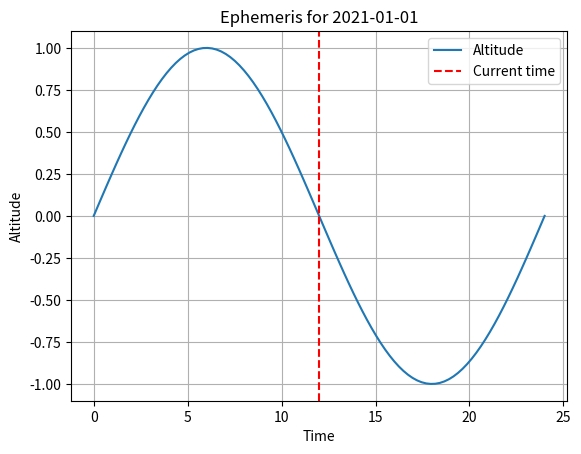

Reproduce this figure in Python.
import numpy as np
import matplotlib.pyplot as plt

def plot_ephemeris(altitudes, date, time, period, save = False):
    '''
    Plots the ephemeris of a celestial object based on its altitude over time.

    Parameters:
    -----------
    altitudes : array-like
        A sequence of altitude values to plot.
    date : str
        The date for which the ephemeris is plotted, formatted as 'YYYY-MM-DD'.
    time : float
        The current time in hours.
    period : float
        The period over which the ephemeris is plotted, in hours.
    save : bool, optional
        If True, the plot will be saved as a PNG file with the name 'ephemeris_<date>.png'.
        Default is False.

    Returns:
    --------
    None
    '''
    
    # Set up the plot
    fig, ax = plt.subplots()
    ax.set_title(f'Ephemeris for {date}')
    ax.set_xlabel('Time')
    ax.set_ylabel('Altitude')

    # Timepoints centered on date and time, half a period in each direction
    timepoints = np.linspace(time - period/2, time + period/2, 100)

    # Plot the ephemeris
    ax.plot(timepoints, altitudes, label='Altitude')
    ax.axvline(time, color='red', linestyle='--', label='Current time')
    ax.legend()
    ax.grid()
    plt.show()

    if save:
        fig.savefig(f'ephemeris_{date}.png')


if __name__ == '__main__':
    altitudes = np.sin(np.linspace(0, 2*np.pi, 100))
    date = '2021-01-01'
    time = 12
    period = 24
    plot_ephemeris(altitudes, date, time, period, save=False)

